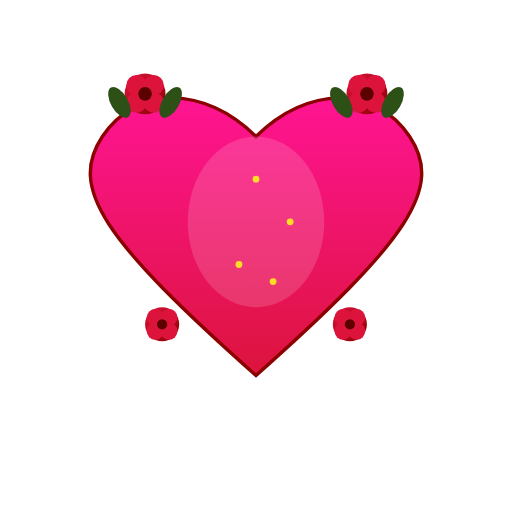
t = 0.00 s
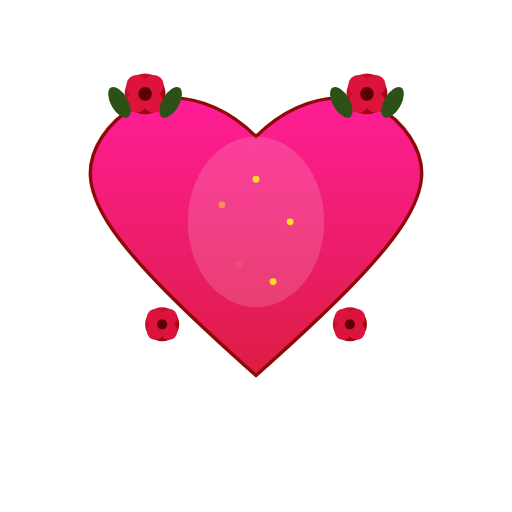
t = 0.38 s
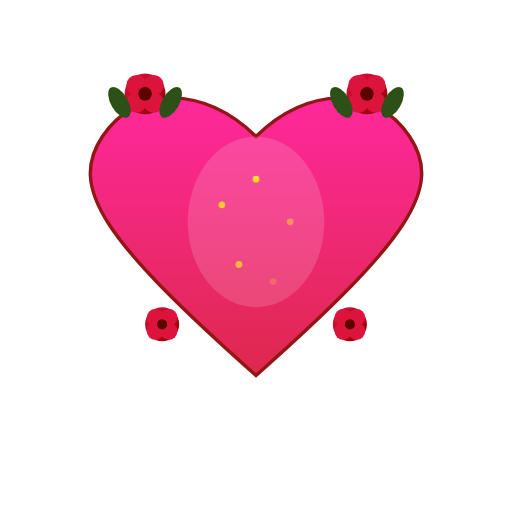
t = 0.86 s
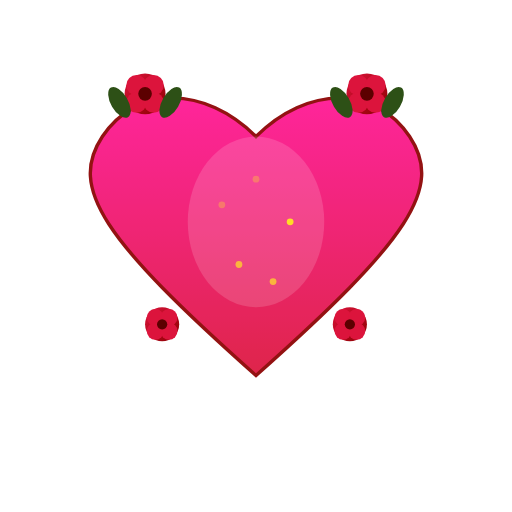
t = 1.25 s
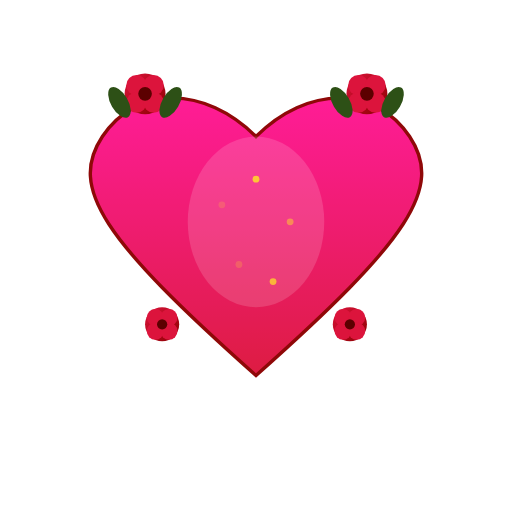
t = 1.64 s
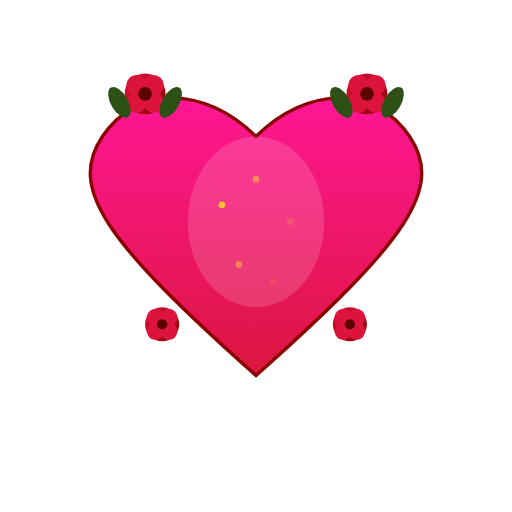
t = 2.13 s

The animated SVG that drew these frames (rendered in a browser with its animation timeline set to each time). Animation: 6 SMIL elements (animate=6); one cycle of 2.50 s, repeats indefinitely.

<svg xmlns="http://www.w3.org/2000/svg" viewBox="0 0 300 300" width="300" height="300">
  <!-- Decorative heart with roses design -->

  <defs>
    <linearGradient id="heartGrad" x1="0%" y1="0%" x2="0%" y2="100%">
      <stop offset="0%" style="stop-color:#FF1493;stop-opacity:1" />
      <stop offset="100%" style="stop-color:#DC143C;stop-opacity:1" />
    </linearGradient>

    <linearGradient id="roseGrad" x1="0%" y1="0%" x2="100%" y2="100%">
      <stop offset="0%" style="stop-color:#DC143C;stop-opacity:1" />
      <stop offset="100%" style="stop-color:#8B0000;stop-opacity:1" />
    </linearGradient>
  </defs>

  <!-- Main heart -->
  <path d="M 150,80 C 120,50, 80,50, 60,80 C 40,110, 60,140, 150,220 C 240,140, 260,110, 240,80 C 220,50, 180,50, 150,80 Z"
        fill="url(#heartGrad)"
        stroke="#8B0000"
        stroke-width="2">
    <animate attributeName="opacity" values="1;0.9;1" dur="2s" repeatCount="indefinite"/>
  </path>

  <!-- Decorative roses around heart -->
  <!-- Top left rose -->
  <g transform="translate(85, 55)">
    <circle cx="0" cy="0" r="12" fill="url(#roseGrad)"/>
    <circle cx="-5" cy="-5" r="6" fill="#DC143C"/>
    <circle cx="5" cy="-5" r="6" fill="#DC143C"/>
    <circle cx="-5" cy="5" r="6" fill="#DC143C"/>
    <circle cx="5" cy="5" r="6" fill="#DC143C"/>
    <circle cx="0" cy="0" r="4" fill="#5C0000"/>

    <!-- Leaves -->
    <ellipse cx="-15" cy="5" rx="5" ry="10" fill="#2d5016" transform="rotate(-30 -15 5)"/>
    <ellipse cx="15" cy="5" rx="5" ry="10" fill="#2d5016" transform="rotate(30 15 5)"/>
  </g>

  <!-- Top right rose -->
  <g transform="translate(215, 55)">
    <circle cx="0" cy="0" r="12" fill="url(#roseGrad)"/>
    <circle cx="-5" cy="-5" r="6" fill="#DC143C"/>
    <circle cx="5" cy="-5" r="6" fill="#DC143C"/>
    <circle cx="-5" cy="5" r="6" fill="#DC143C"/>
    <circle cx="5" cy="5" r="6" fill="#DC143C"/>
    <circle cx="0" cy="0" r="4" fill="#5C0000"/>

    <!-- Leaves -->
    <ellipse cx="-15" cy="5" rx="5" ry="10" fill="#2d5016" transform="rotate(-30 -15 5)"/>
    <ellipse cx="15" cy="5" rx="5" ry="10" fill="#2d5016" transform="rotate(30 15 5)"/>
  </g>

  <!-- Bottom left rose -->
  <g transform="translate(95, 190)">
    <circle cx="0" cy="0" r="10" fill="url(#roseGrad)"/>
    <circle cx="-4" cy="-4" r="5" fill="#DC143C"/>
    <circle cx="4" cy="-4" r="5" fill="#DC143C"/>
    <circle cx="-4" cy="4" r="5" fill="#DC143C"/>
    <circle cx="4" cy="4" r="5" fill="#DC143C"/>
    <circle cx="0" cy="0" r="3" fill="#5C0000"/>
  </g>

  <!-- Bottom right rose -->
  <g transform="translate(205, 190)">
    <circle cx="0" cy="0" r="10" fill="url(#roseGrad)"/>
    <circle cx="-4" cy="-4" r="5" fill="#DC143C"/>
    <circle cx="4" cy="-4" r="5" fill="#DC143C"/>
    <circle cx="-4" cy="4" r="5" fill="#DC143C"/>
    <circle cx="4" cy="4" r="5" fill="#DC143C"/>
    <circle cx="0" cy="0" r="3" fill="#5C0000"/>
  </g>

  <!-- Sparkle effects -->
  <g fill="#FFD700">
    <circle cx="130" cy="120" r="2">
      <animate attributeName="opacity" values="0;1;0" dur="1.5s" repeatCount="indefinite" begin="0s"/>
    </circle>
    <circle cx="170" cy="130" r="2">
      <animate attributeName="opacity" values="0;1;0" dur="1.5s" repeatCount="indefinite" begin="0.5s"/>
    </circle>
    <circle cx="150" cy="105" r="2">
      <animate attributeName="opacity" values="0;1;0" dur="1.5s" repeatCount="indefinite" begin="1s"/>
    </circle>
    <circle cx="140" cy="155" r="2">
      <animate attributeName="opacity" values="0;1;0" dur="1.5s" repeatCount="indefinite" begin="0.3s"/>
    </circle>
    <circle cx="160" cy="165" r="2">
      <animate attributeName="opacity" values="0;1;0" dur="1.5s" repeatCount="indefinite" begin="0.7s"/>
    </circle>
  </g>

  <!-- Inner shine -->
  <ellipse cx="150" cy="130" rx="40" ry="50" fill="white" opacity="0.15"/>
</svg>
